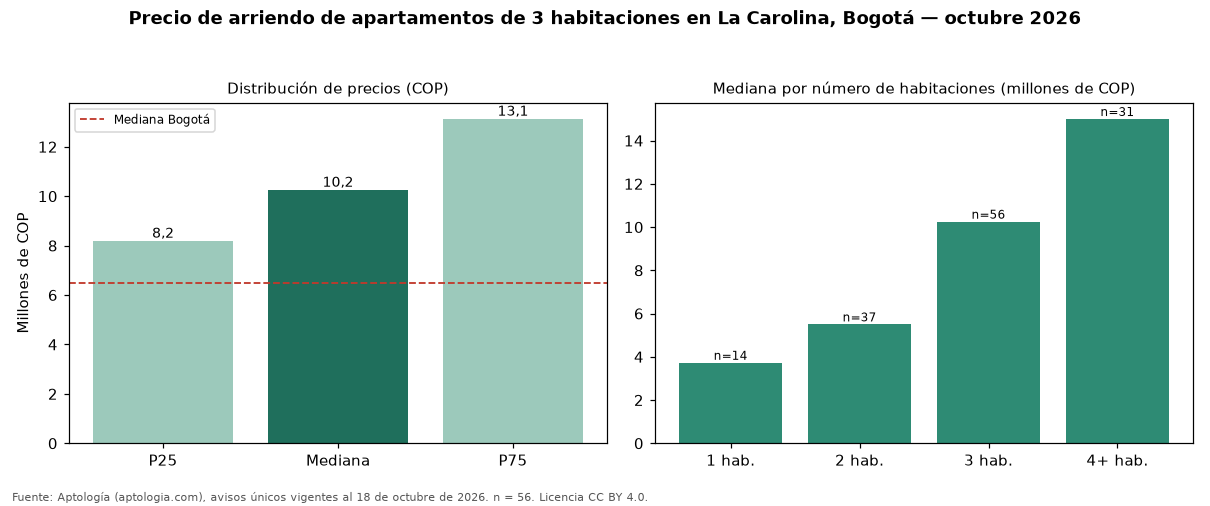

Data behind this chart, as committed beside it:
seccion, metrica, valor_cop, n
precio, p25, 8187500, 56
precio, mediana, 10250000, 56
precio, p75, 13125000, 56
cop_por_m2, p25, 45689, 56
cop_por_m2, mediana, 52129, 56
cop_por_m2, p75, 66377, 56
area, area_mediana_m2, 178.0, 56
habitaciones, 1, 3725000, 14
habitaciones, 2, 5500000, 37
habitaciones, 3, 10250000, 56
habitaciones, 4+, 15000000, 31
administracion, mediana, 1600000, 39
estrato, moda, 6, 
parqueadero, porcentaje_con_parqueadero, 100.0, 56
ciudad, mediana_ciudad, 6500000, 4860
ciudad, mediana_cop_por_m2_ciudad, 46296, 4860
